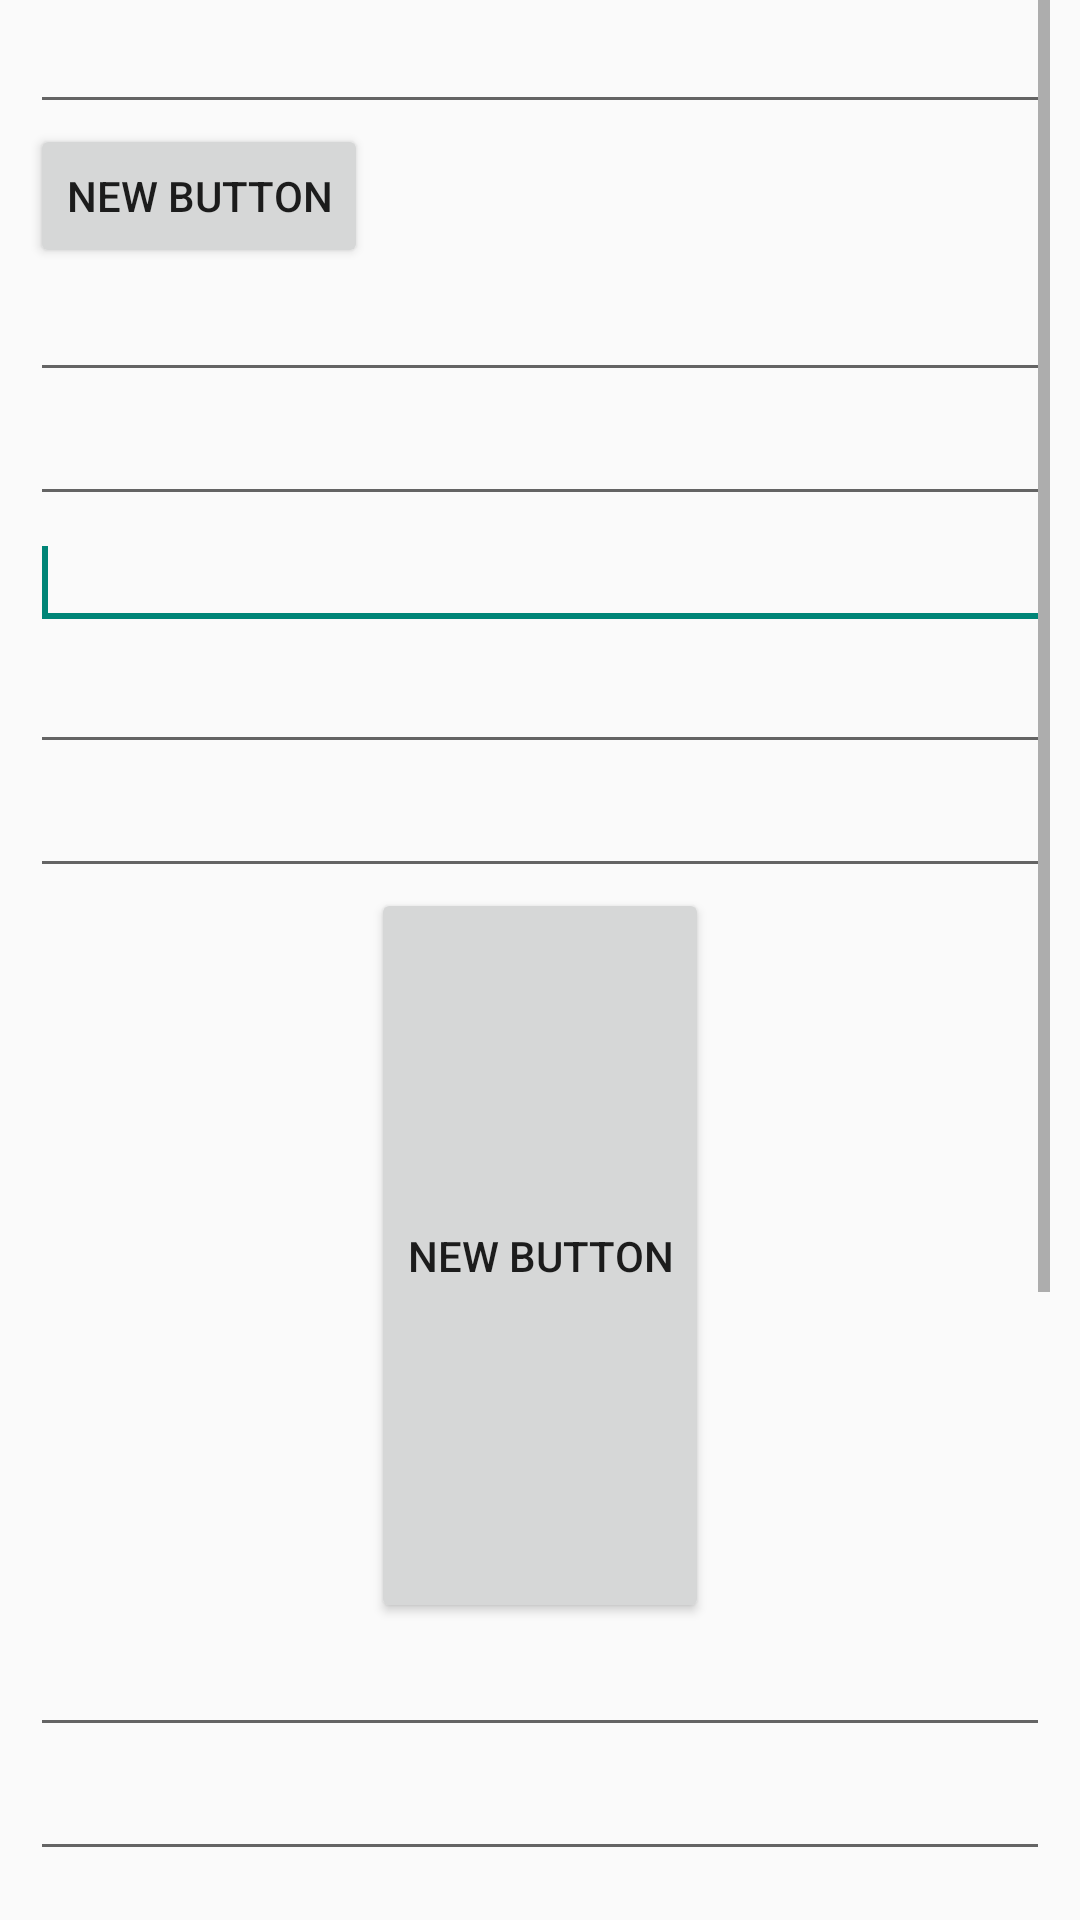

Android layout source for this screen:
<!-- AndroidManifest.xml: application theme CustomActionBarTheme -->
<!-- res/layout/form.xml -->
<?xml version="1.0" encoding="utf-8"?>
<LinearLayout
    xmlns:android="http://schemas.android.com/apk/res/android"
    android:layout_width="match_parent"
    android:layout_height="match_parent"
    android:paddingLeft="10dip"
    android:paddingRight="10dip">

    <ScrollView
        android:layout_width="fill_parent"
        android:layout_height="wrap_content">
        <LinearLayout
            android:layout_width="fill_parent"
            android:layout_height="wrap_content"
            android:orientation="vertical"
            android:weightSum="1">

            <EditText
                android:layout_width="fill_parent"
                android:layout_height="wrap_content"
                android:id="@+id/editText"
                android:layout_weight="1" />

            <Button
                android:layout_width="wrap_content"
                android:layout_height="wrap_content"
                android:text="New Button"
                android:id="@+id/button2"
                android:layout_gravity="center_vertical" />

            <EditText
                android:layout_width="match_parent"
                android:layout_height="wrap_content"
                android:inputType="date"
                android:ems="10"
                android:id="@+id/editText10"
                android:layout_weight="1" />



            <EditText
                android:layout_width="match_parent"
                android:layout_height="wrap_content"
                android:id="@+id/editText2"
                android:layout_gravity="center_horizontal"
                android:layout_weight="1" />

            <EditText
                android:layout_width="match_parent"
                android:layout_height="wrap_content"
                android:id="@+id/editText3"
                android:layout_gravity="center_horizontal"
                android:layout_weight="1" >
                <requestFocus />
            </EditText>

            <EditText
                android:layout_width="match_parent"
                android:layout_height="wrap_content"
                android:id="@+id/editText4"
                android:layout_gravity="center_horizontal"
                android:layout_weight="1" />

            <EditText
                android:layout_width="match_parent"
                android:layout_height="wrap_content"
                android:id="@+id/editText5"
                android:layout_gravity="center_horizontal"
                android:layout_weight="1" />

            <Button
                android:layout_width="wrap_content"
                android:layout_height="245dp"
                android:text="New Button"
                android:id="@+id/button3"
                android:layout_gravity="center_horizontal" />

            <EditText
                android:layout_width="match_parent"
                android:layout_height="wrap_content"
                android:id="@+id/editText6"
                android:layout_gravity="center_horizontal"
                android:layout_weight="1" />

            <EditText
                android:layout_width="match_parent"
                android:layout_height="wrap_content"
                android:id="@+id/editText7"
                android:layout_gravity="center_horizontal"
                android:layout_weight="1" />

            <EditText
                android:layout_width="match_parent"
                android:layout_height="wrap_content"
                android:id="@+id/editText8"
                android:layout_gravity="center_horizontal"
                android:layout_weight="1" />

            <EditText
                android:layout_width="match_parent"
                android:layout_height="wrap_content"
                android:id="@+id/editText9"
                android:layout_gravity="center_horizontal"
                android:layout_weight="1" />

            <Button
                android:layout_width="wrap_content"
                android:layout_height="245dp"
                android:text="New Button"
                android:id="@+id/button4"
                android:layout_gravity="center_horizontal" />

        </LinearLayout>
    </ScrollView>



</LinearLayout>
<!-- resources referenced by this layout -->
<resources>
  <style name="CustomActionBarTheme" parent="@style/Theme.AppCompat.Light.DarkActionBar">
          <item name="android:actionBarStyle" tools:ignore="NewApi">@style/MyActionBar</item>
          <item name="actionBarStyle">@style/MyActionBar</item>
  
      </style>
  <style name="MyActionBar" parent="@style/Widget.AppCompat.Light.ActionBar.Solid.Inverse">
      <item name="android:background" tools:ignore="NewApi">@android:color/holo_orange_dark</item>
      <item name="background">@android:color/holo_orange_dark</item>
  </style>
</resources>
